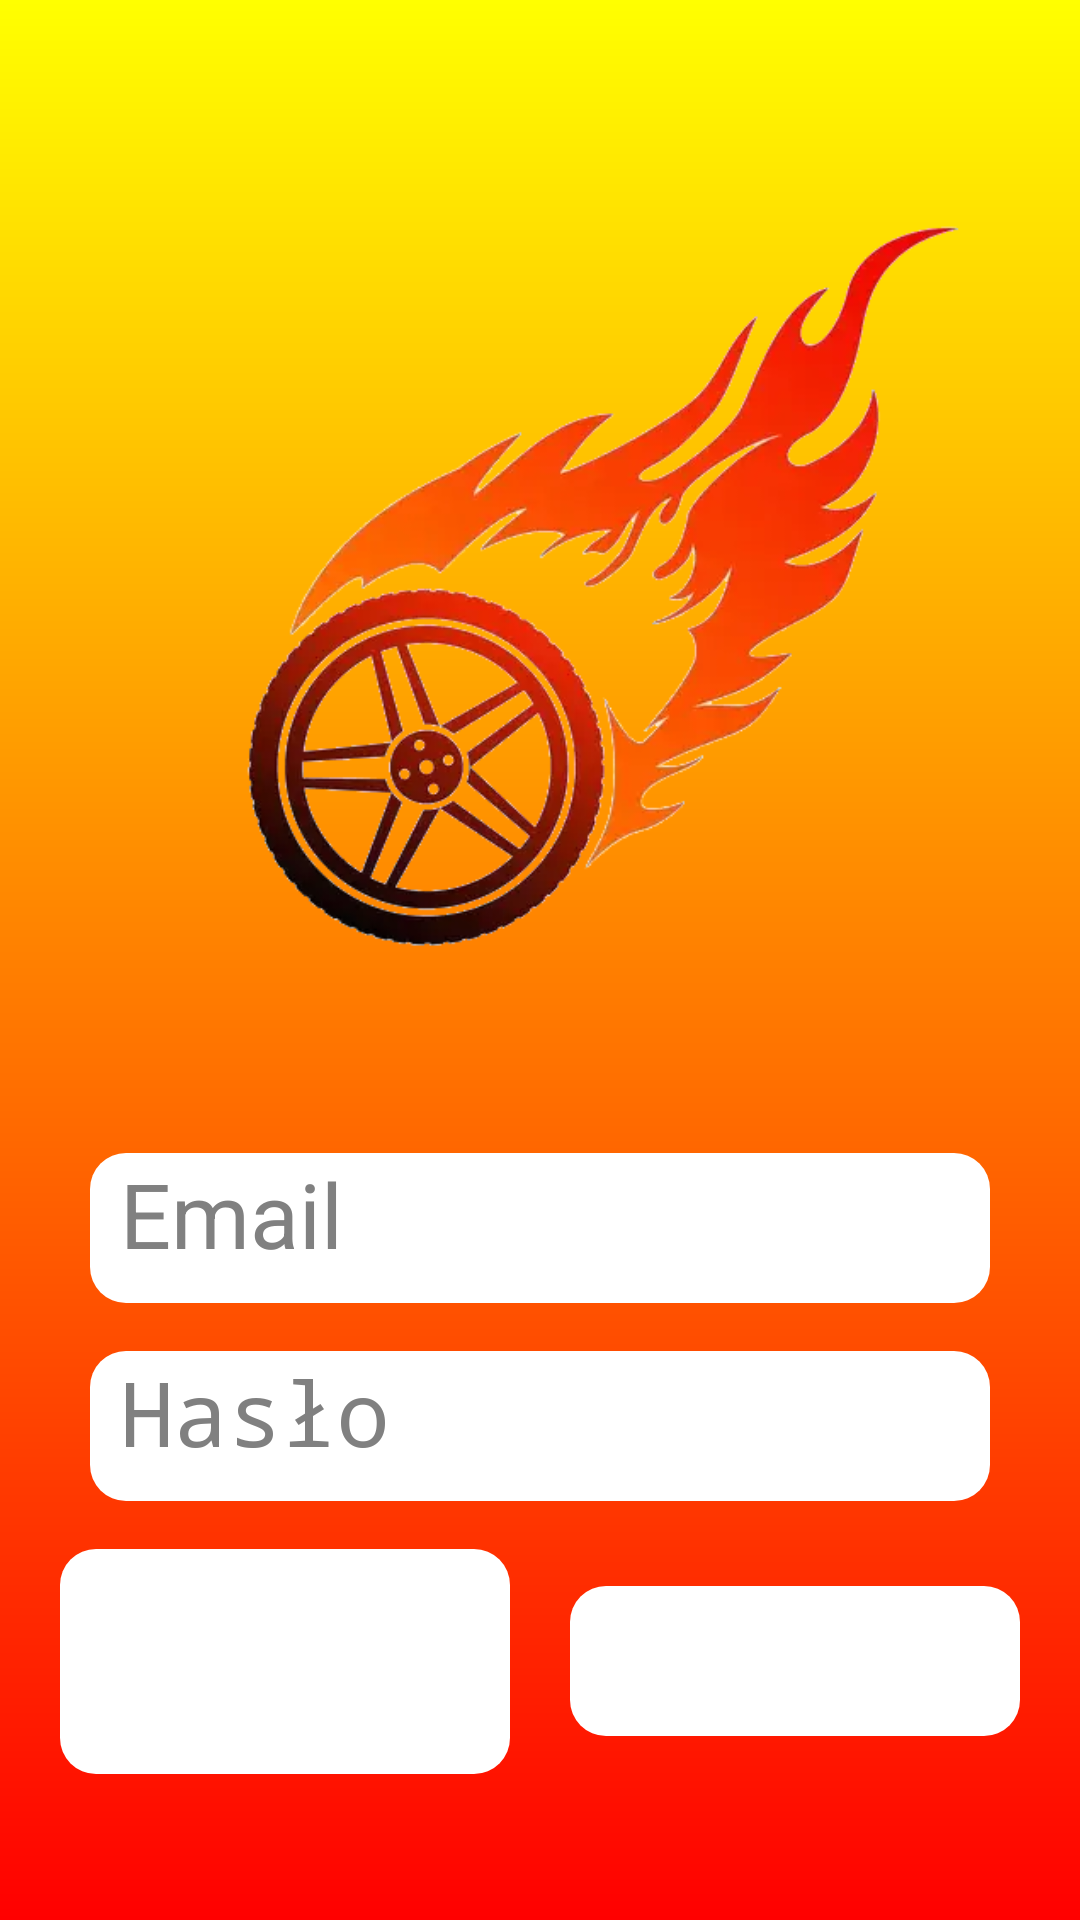

This screen was rendered from an Android layout file. Write that file and the resources it references.
<!-- AndroidManifest.xml: application theme Theme.ProjektIImplementacjaAplikacjiMobilnejDoPlanowaniaIZarządzaniaBudżetemWarsztatuSamochodowego -->
<!-- res/layout/activity_main.xml -->
<?xml version="1.0" encoding="utf-8"?>
<ScrollView xmlns:android="http://schemas.android.com/apk/res/android"
    android:layout_width="match_parent"
    android:layout_height="match_parent"
    android:background="@drawable/gradient_background">

    <LinearLayout xmlns:android="http://schemas.android.com/apk/res/android"
        android:layout_width="match_parent"
        android:layout_height="match_parent"
        android:layout_gravity="top"
        android:scaleType="fitCenter"
        android:orientation="vertical">

        <include
            android:id="@+id/dateHeader"
            layout="@layout/date_header"
            android:layout_width="match_parent"
            android:layout_height="wrap_content" />

        <ImageView
            android:id="@+id/myImageView"
            android:layout_width="match_parent"
            android:layout_height="340dp"
            android:layout_gravity="center"
            android:src="@drawable/burning_wheel" />

        <EditText
            android:id="@+id/nazwaFirmy"
            android:layout_width="300dp"
            android:layout_height="50dp"
            android:background="@drawable/rounded_edittext"
            android:layout_gravity="center"
            android:textColor="#FF000000"
            android:textSize="30sp"
            android:hint="Email"
            android:textColorHint="@color/gray"
            android:paddingLeft="10dp"
            android:layout_marginBottom="16dp" />

        <EditText
            android:id="@+id/haslo"
            android:layout_width="300dp"
            android:layout_height="50dp"
            android:background="@drawable/rounded_edittext"
            android:layout_gravity="center"
            android:textColor="#FF000000"
            android:textSize="30sp"
            android:hint="Hasło"
            android:textColorHint="@color/gray"
            android:paddingLeft="10dp"
            android:layout_marginBottom="16dp"
            android:inputType="textPassword" />

        <LinearLayout xmlns:android="http://schemas.android.com/apk/res/android"
            android:layout_width="wrap_content"
            android:layout_height="wrap_content"
            android:layout_gravity="center"
            android:orientation="horizontal">

            <Button
                android:id="@+id/createButton"
                android:layout_width="150dp"
                android:layout_height="75dp"
                android:background="@drawable/rounded_edittext"
                android:layout_gravity="center"
                android:text="stwórz konto"
                android:textSize="23dp"
                android:textColor="@color/white"
                android:layout_marginEnd="10dp"/>

            <Button
                android:id="@+id/nextButton"
                android:layout_width="150dp"
                android:layout_height="50dp"
                android:background="@drawable/rounded_edittext"
                android:layout_gravity="center"
                android:text="Zaloguj"
                android:textSize="23dp"
                android:textColor="@color/white"
                android:layout_marginStart="10dp"/>

        </LinearLayout>

    </LinearLayout>
</ScrollView>
<!-- res/layout/date_header.xml (included above) -->
<?xml version="1.0" encoding="utf-8"?>
<LinearLayout
    xmlns:android="http://schemas.android.com/apk/res/android"
    android:layout_width="match_parent"
    android:layout_height="wrap_content"
    android:orientation="vertical"
    android:padding="10dp">

    <TextView
        android:id="@+id/dataText"
        android:layout_width="wrap_content"
        android:layout_height="wrap_content"
        android:textSize="18sp"
        android:textColor="#000000"
        android:gravity="center"/>

</LinearLayout>
<!-- resources referenced by this layout -->
<resources>
  <color name="gray">#808080</color>
  <color name="white">#FFFFFFFF</color>
  <!-- drawable burning_wheel: jpg bitmap (drawable, 25374 bytes) -->
  <!-- drawable gradient_background (drawable) -->
  <?xml version="1.0" encoding="utf-8"?>
  <layer-list xmlns:android="http://schemas.android.com/apk/res/android">
      <item>
          <shape android:shape="rectangle">
              <gradient
                  android:startColor="@color/yellow"
                  android:endColor="@color/red"
                  android:angle="270" /> 
          </shape>
      </item>
  </layer-list>
  <!-- drawable rounded_edittext (drawable) -->
  <?xml version="1.0" encoding="utf-8"?>
  <shape xmlns:android="http://schemas.android.com/apk/res/android">
      <solid android:color="@color/white"/> 
      <corners android:radius="12dp"/> 
      <stroke
          android:color="@color/black"> 
      </stroke>
  </shape>
  <style name="Theme.ProjektIImplementacjaAplikacjiMobilnejDoPlanowaniaIZarządzaniaBudżetemWarsztatuSamochodowego" parent="Theme.MaterialComponents.DayNight.DarkActionBar">
          
          <item name="colorPrimary">@color/purple_200</item>
          <item name="colorPrimaryVariant">@color/purple_700</item>
          <item name="colorOnPrimary">@color/black</item>
          
          <item name="colorSecondary">@color/teal_200</item>
          <item name="colorSecondaryVariant">@color/teal_200</item>
          <item name="colorOnSecondary">@color/black</item>
          
          <item name="android:statusBarColor">?attr/colorPrimaryVariant</item>
          
      </style>
  <color name="yellow">#FFFF00</color>
  <color name="red">#FF0000</color>
  <color name="black">#FF000000</color>
  <color name="purple_200">#FF000000</color>
  <color name="purple_700">#FF000000</color>
  <color name="teal_200">#FF03DAC5</color>
</resources>
